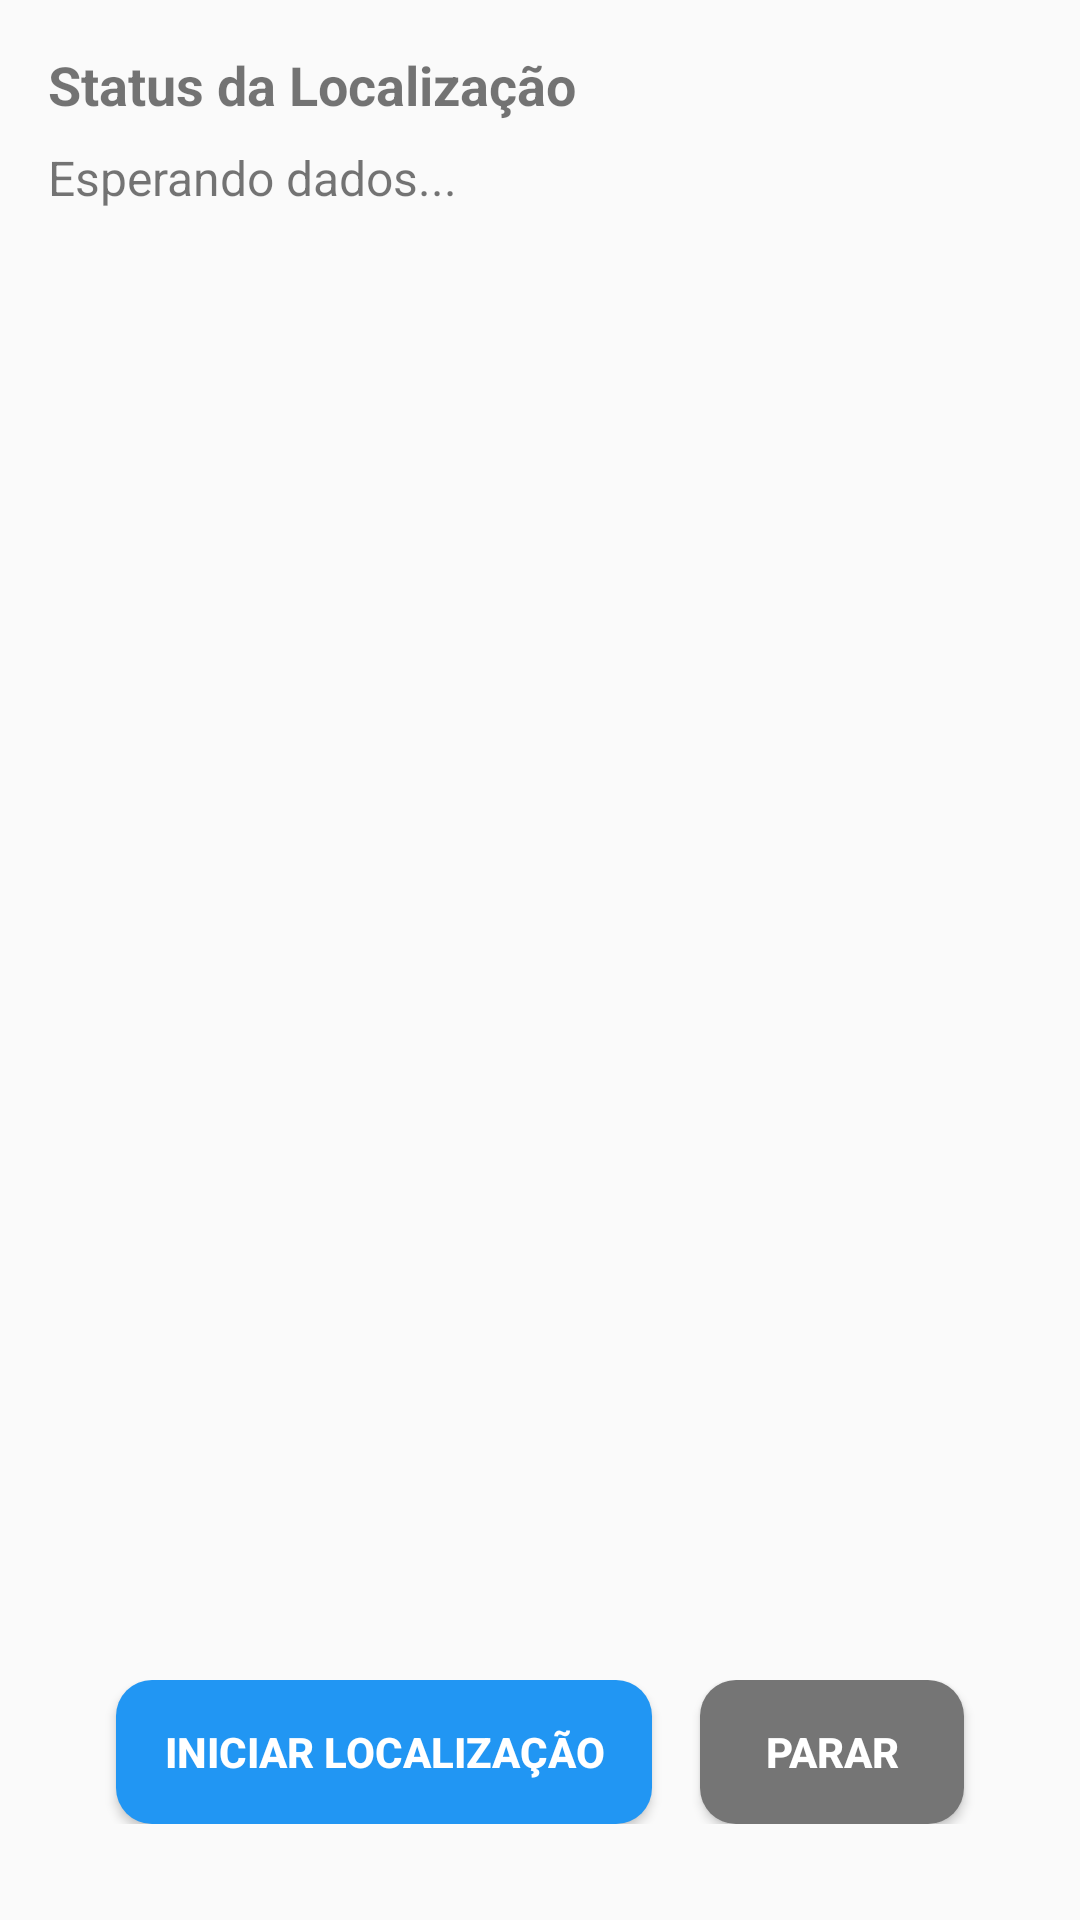

This screen was rendered from an Android layout file. Write that file and the resources it references.
<!-- AndroidManifest.xml: application theme Theme.AppCompat.Light.NoActionBar -->
<!-- res/layout/activity_fused_location.xml -->
<?xml version="1.0" encoding="utf-8"?>
<LinearLayout xmlns:android="http://schemas.android.com/apk/res/android"
    android:layout_width="match_parent"
    android:layout_height="match_parent"
    android:orientation="vertical"
    android:padding="16dp">

    <TextView
        android:id="@+id/txtStatus"
        android:layout_width="match_parent"
        android:layout_height="wrap_content"
        android:text="Status da Localização"
        android:textSize="18sp"
        android:textStyle="bold"
        android:layout_marginBottom="8dp" />

    <TextView
        android:id="@+id/txtDados"
        android:layout_width="match_parent"
        android:layout_height="0dp"
        android:layout_weight="1"
        android:text="Esperando dados..."
        android:textSize="16sp"
        android:scrollbars="vertical" />

    
    <LinearLayout
        android:layout_width="match_parent"
        android:layout_height="wrap_content"
        android:orientation="horizontal"
        android:gravity="center"
        android:layout_marginTop="40dp"
        android:layout_marginBottom="16dp">

        <Button
            android:id="@+id/btnStart"
            android:text="Iniciar localização"
            android:layout_width="wrap_content"
            android:layout_height="wrap_content"
            android:textStyle="bold"
            android:textColor="#FFFFFF"
            android:background="@drawable/botao_iniciar" />

        <View
            android:layout_width="16dp"
            android:layout_height="match_parent" />

        <Button
            android:id="@+id/btnStop"
            android:text="Parar"
            android:layout_width="wrap_content"
            android:layout_height="wrap_content"
            android:textStyle="bold"
            android:textColor="#FFFFFF"
            android:background="@drawable/botao_parar" />

    </LinearLayout>

</LinearLayout>
<!-- resources referenced by this layout -->
<resources>
  <!-- drawable botao_iniciar (drawable) -->
  <shape xmlns:android="http://schemas.android.com/apk/res/android"
      android:shape="rectangle" >
      <solid android:color="#2196F3"/> 
      <corners android:radius="12dp"/>
      <padding android:left="16dp" android:top="12dp" android:right="16dp" android:bottom="12dp"/>
  </shape>
  <!-- drawable botao_parar (drawable) -->
  <shape xmlns:android="http://schemas.android.com/apk/res/android"
      android:shape="rectangle" >
      <solid android:color="#757575"/> 
      <corners android:radius="12dp"/>
      <padding android:left="16dp" android:top="12dp" android:right="16dp" android:bottom="12dp"/>
  </shape>
</resources>
